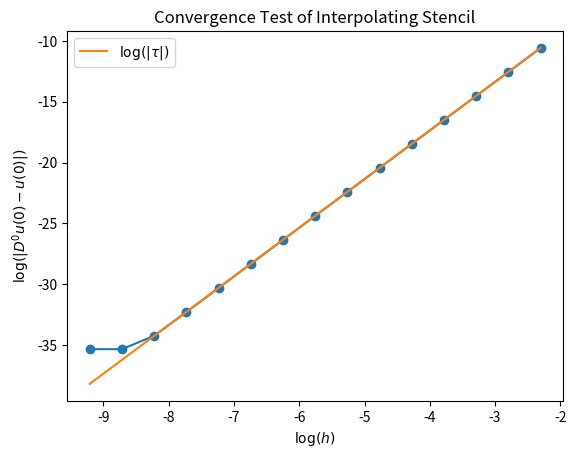

The script that saved this image:
import numpy as np
import matplotlib.pyplot as plt

def u(x):
    return np.exp(np.cos(x))

def u_approx(h): 
    return (-1/8) * u(-3*h/2) + (6/8) * u(-h/2) + (3/8) * u(h/2)

h_list = np.logspace(-4,-1,15)

e_list = u_approx(h_list) - u(0)

plt.figure()
plt.plot(np.log(h_list),np.log(np.abs(e_list)),"-o")
plt.plot(np.log(h_list), 4 * np.log(h_list) + np.log(3*4*np.exp(1)/128), label = r"$\log(|\tau|)$")
plt.xlabel(r"$\log(h)$")
plt.ylabel(r"$\log(|D^0u(0) - u(0)|)$")
plt.title("Convergence Test of Interpolating Stencil")
plt.legend()
plt.show()